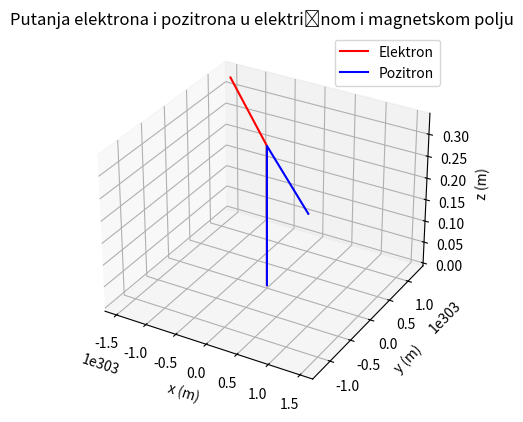

Write Python code to recreate this figure.
import matplotlib.pyplot as plt


q_elektron = -1.602e-19   #C
m_elektron = 9.109e-31    #kg
q_pozitron = 1.602e-19    #C
m_pozitron = 9.109e-31    #kg


x0, y0, z0 = 0, 0, 0       #m
vx0, vy0, vz0 = 1, 1, 1    # m/s


Ex, Ey, Ez = 0.2, 0, 0           #V/m
Bx, By, Bz = 0, 0, 1             #T

dt = 0.01   #s
N = 2000      # broj koraka

def simulacija(q, m):
    x, y, z = x0, y0, z0
    vx, vy, vz = vx0, vy0, vz0
    X, Y, Z = [x], [y], [z]

    for i in range(N):
        ax = (q/m) * (Ex + vy*Bz - vz*By)
        ay = (q/m) * (Ey + vz*Bx - vx*Bz)
        az = (q/m) * (Ez + vx*By - vy*Bx)

        
        vx += ax*dt
        vy += ay*dt
        vz += az*dt

        
        x += vx*dt
        y += vy*dt
        z += vz*dt

        
        X.append(x)
        Y.append(y)
        Z.append(z)
    return X, Y, Z


X_e, Y_e, Z_e = simulacija(q_elektron, m_elektron)
X_p, Y_p, Z_p = simulacija(q_pozitron, m_pozitron)


fig = plt.figure()
ax = fig.add_subplot(111, projection="3d")
ax.plot(X_e, Y_e, Z_e, label="Elektron", c='red')
ax.plot(X_p, Y_p, Z_p, label="Pozitron", c='blue')
ax.set_xlabel("x (m)")
ax.set_ylabel("y (m)")
ax.set_zlabel("z (m)")

plt.title("Putanja elektrona i pozitrona u električnom i magnetskom polju")
plt.legend()
plt.show()